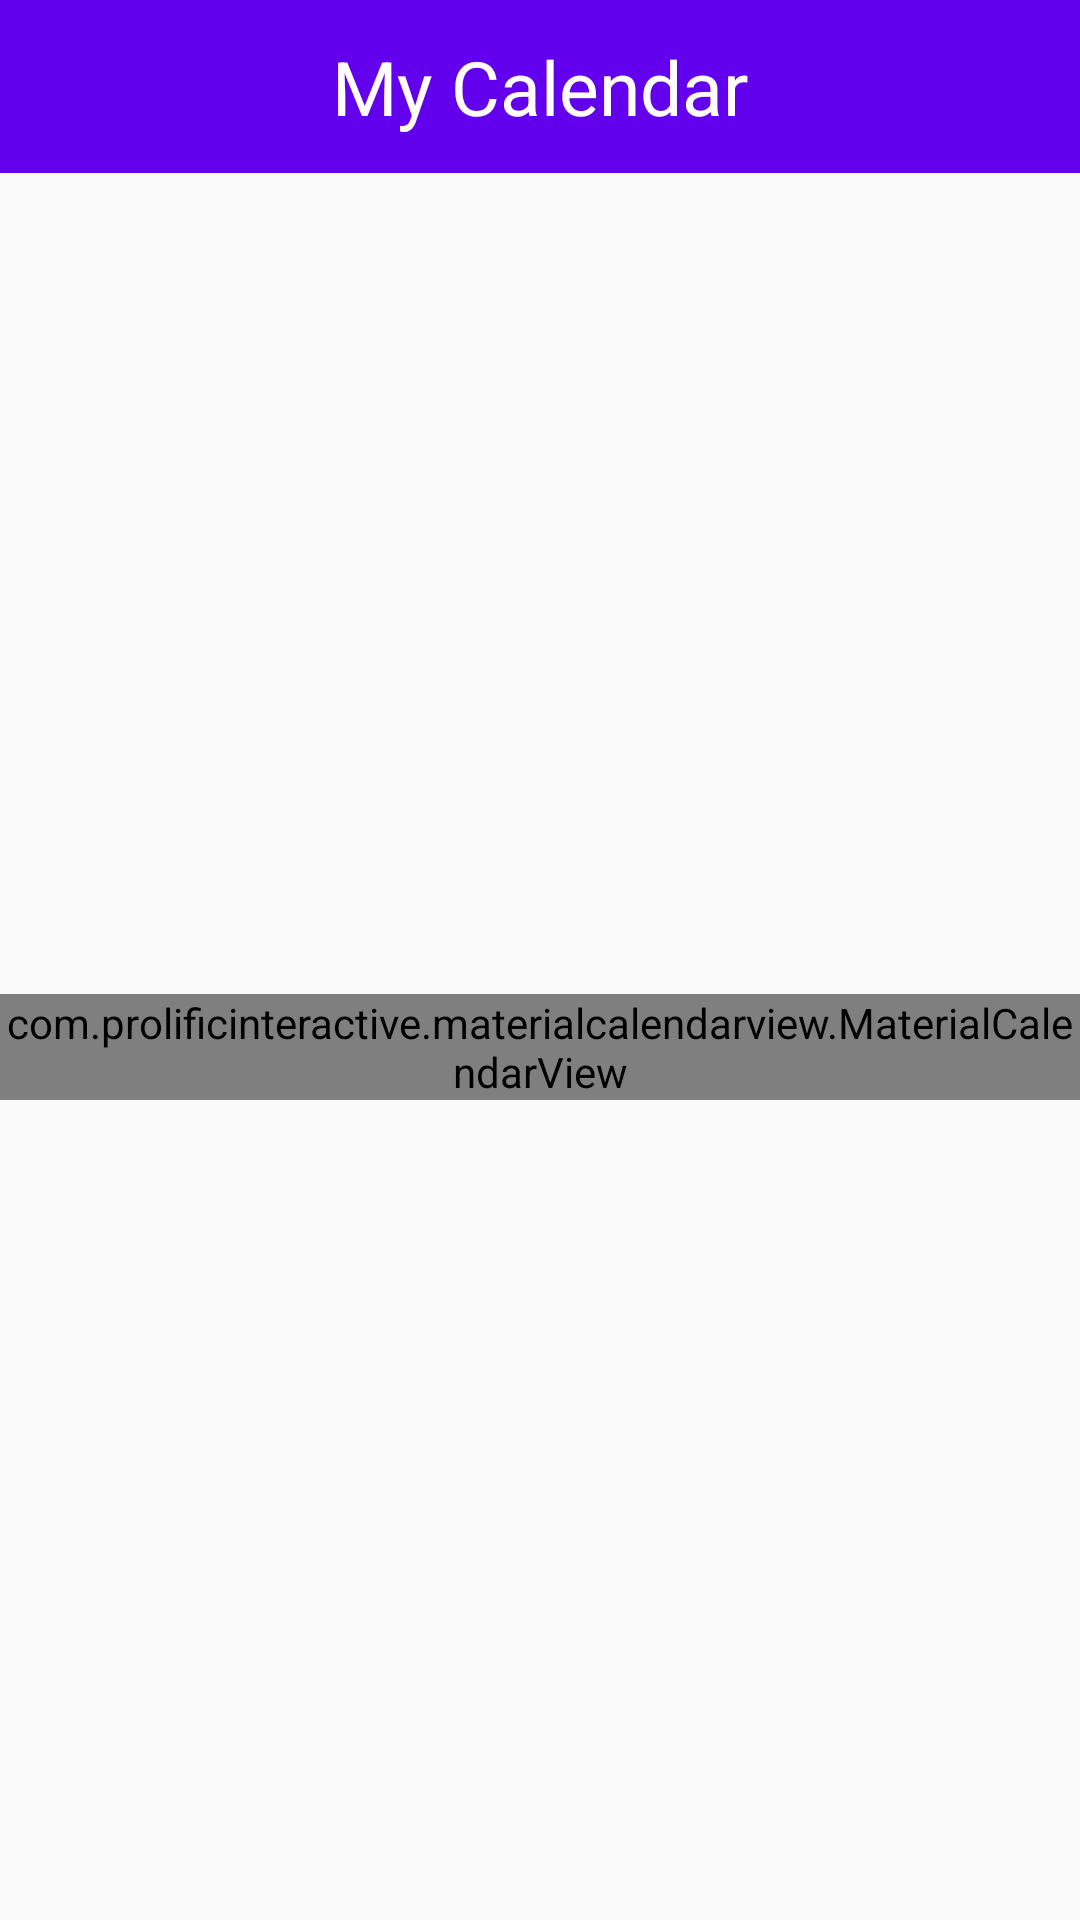

Produce the Android XML layout that renders to this screen, including the resource entries it uses.
<!-- AndroidManifest.xml: application theme AppTheme.NoActionBar -->
<!-- res/layout/fragment_calendar.xml -->
<android.support.constraint.ConstraintLayout xmlns:android="http://schemas.android.com/apk/res/android"
    xmlns:tools="http://schemas.android.com/tools"
    android:layout_width="match_parent"
    android:layout_height="match_parent"
    xmlns:app="http://schemas.android.com/apk/res-auto"
    tools:context="e.econo.user.mycalendar.CalendarFragment">

    

    <LinearLayout
        android:id="@+id/up"
        android:layout_width="match_parent"
        android:layout_height="wrap_content"
        android:background="@color/colorPrimary"
        android:orientation="horizontal"
        >
    <TextView
        android:layout_width="match_parent"
        android:layout_height="wrap_content"
        android:layout_marginBottom="12dp"
        android:layout_marginTop="12dp"
        android:gravity="center"
        android:text="My Calendar"
        android:textColor="#ffffff"
        android:textSize="25dp"

        />
    </LinearLayout>


    <com.prolificinteractive.materialcalendarview.MaterialCalendarView
        xmlns:app="http://schemas.android.com/apk/res-auto"
        android:id="@+id/calendarView"
        android:layout_width="match_parent"
        android:layout_height="wrap_content"
        app:mcv_selectionColor="#a9dbf0cb"
        app:mcv_showOtherDates="defaults"
        app:layout_constraintBottom_toBottomOf="parent"
        app:layout_constraintEnd_toEndOf="parent"
        app:layout_constraintStart_toStartOf="parent"
        app:layout_constraintTop_toBottomOf="@id/up"
        />



</android.support.constraint.ConstraintLayout>
<!-- resources referenced by this layout -->
<resources>
  <style name="AppTheme.NoActionBar">
          <item name="windowActionBar">false</item>item&gt;
          <item name="windowNoTitle">true</item>item&gt;
  
      </style>
  <!-- not gathered from this repository: default colours our renderer supplied (Android Studio template values) -->
  <color name="colorPrimary">#FF6200EE</color>
</resources>
